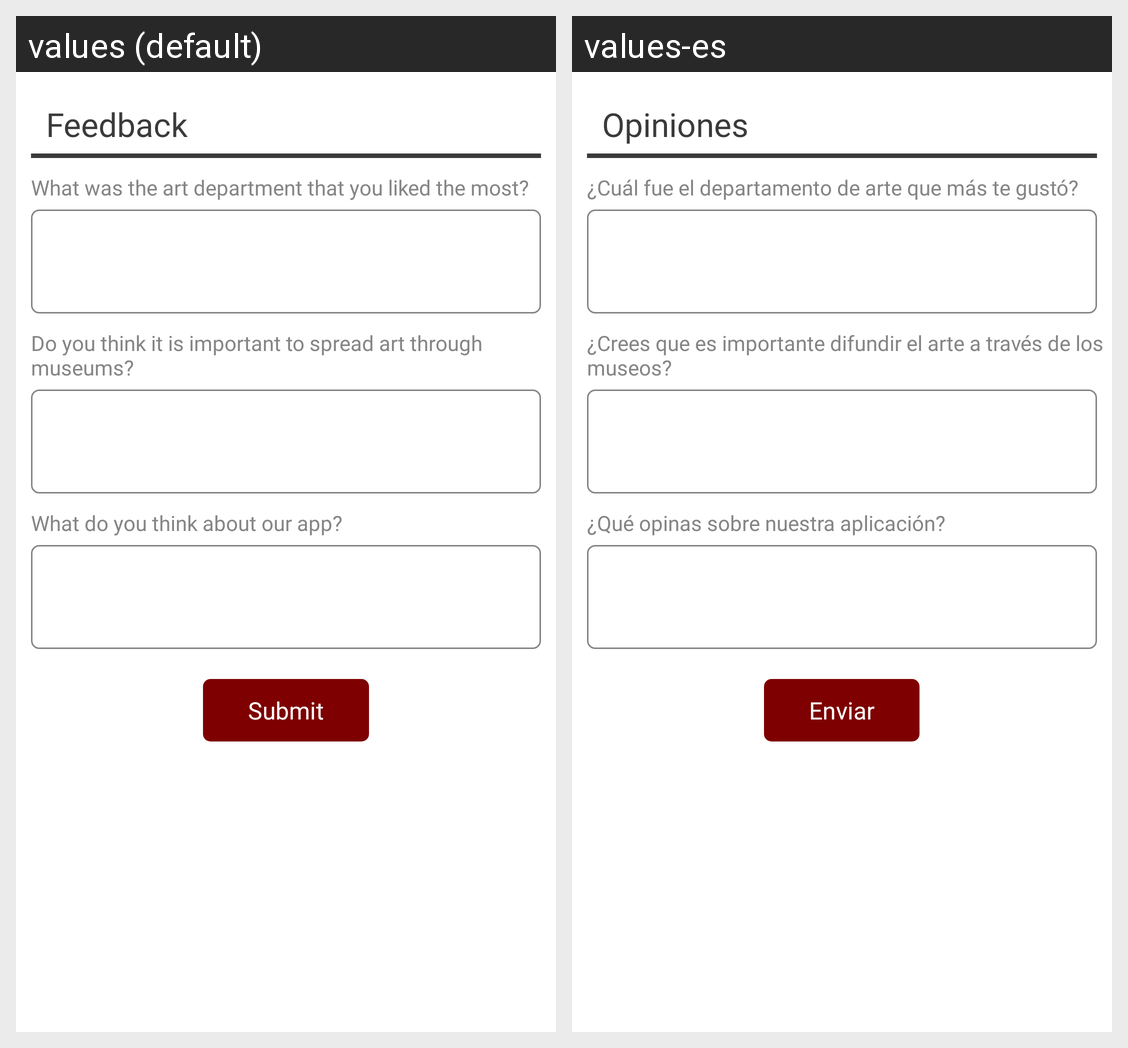

Here is an Android app screen in its default locale and in the app's own translations. Write out the translated-string differences for the strings that appear on this screen.
Android screen res/layout/fragment_feedback.xml rendered under 2 locales, left to right: values (default), values-es. Device: Nexus 5 (rendered at 1080×1920; each locale shown at half size, 540×960, under a caption strip naming it); theme Theme.MuseumApp.
Strings drawn on this screen, with the default value and each locale's value (text and hints the layout hard-codes, and strings that could not be matched under every locale, appear in the picture but are not listed):

feedback
  values: Feedback
  values-es: Opiniones

firstQuestion
  values: What was the art department that you liked the most?
  values-es: ¿Cuál fue el departamento de arte que más te gustó?

secondQuestion
  values: Do you think it is important to spread art through museums?
  values-es: ¿Crees que es importante difundir el arte a través de los museos?

thirdQuestion
  values: What do you think about our app?
  values-es: ¿Qué opinas sobre nuestra aplicación?

feedButton
  values: Submit
  values-es: Enviar
